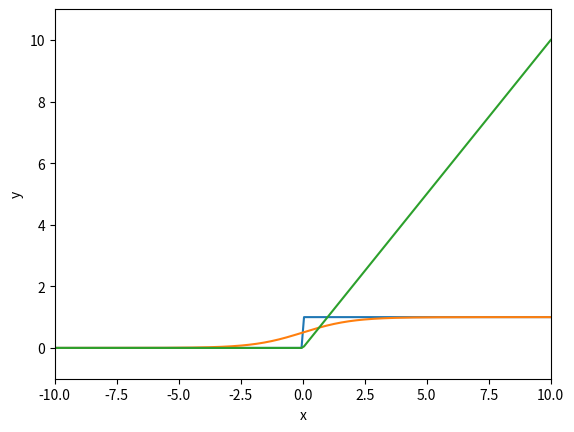

The matplotlib source for this figure:
# %% ステップ関数の可視化
import numpy as np
import matplotlib.pyplot as plt

def step_function(x):
    if x > 0:
        return 1
    else:
        return 0

x = np.linspace(-10, 10, 200)  # 入力のリスト
y = np.vectorize(step_function)(x)  # 関数適用
plt.plot(x, y)
plt.xlabel('x')
plt.ylabel('y')
plt.xlim(-10, 10)
plt.ylim(-0.1, 1.1)

# %% シグモイド関数の可視化
import numpy as np
import matplotlib.pyplot as plt

def sigmoid(x):
    return 1 / (1 + np.exp(-x))

x = np.linspace(-10, 10, 200)  # 入力のリスト
y = np.vectorize(sigmoid)(x)  # 関数適用
plt.plot(x, y)
plt.xlabel('x')
plt.ylabel('y')
plt.xlim(-10, 10)
plt.ylim(-0.1, 1.1)

# %% ReLU関数の可視化
import numpy as np
import matplotlib.pyplot as plt

def relu(x):
    return np.maximum(0, x)

x = np.linspace(-10, 10, 200)  # 入力のリスト
y = np.vectorize(relu)(x)  # 関数適用
plt.plot(x, y)
plt.xlabel('x')
plt.ylabel('y')
plt.xlim(-10, 10)
plt.ylim(-1, 11)

# %%
